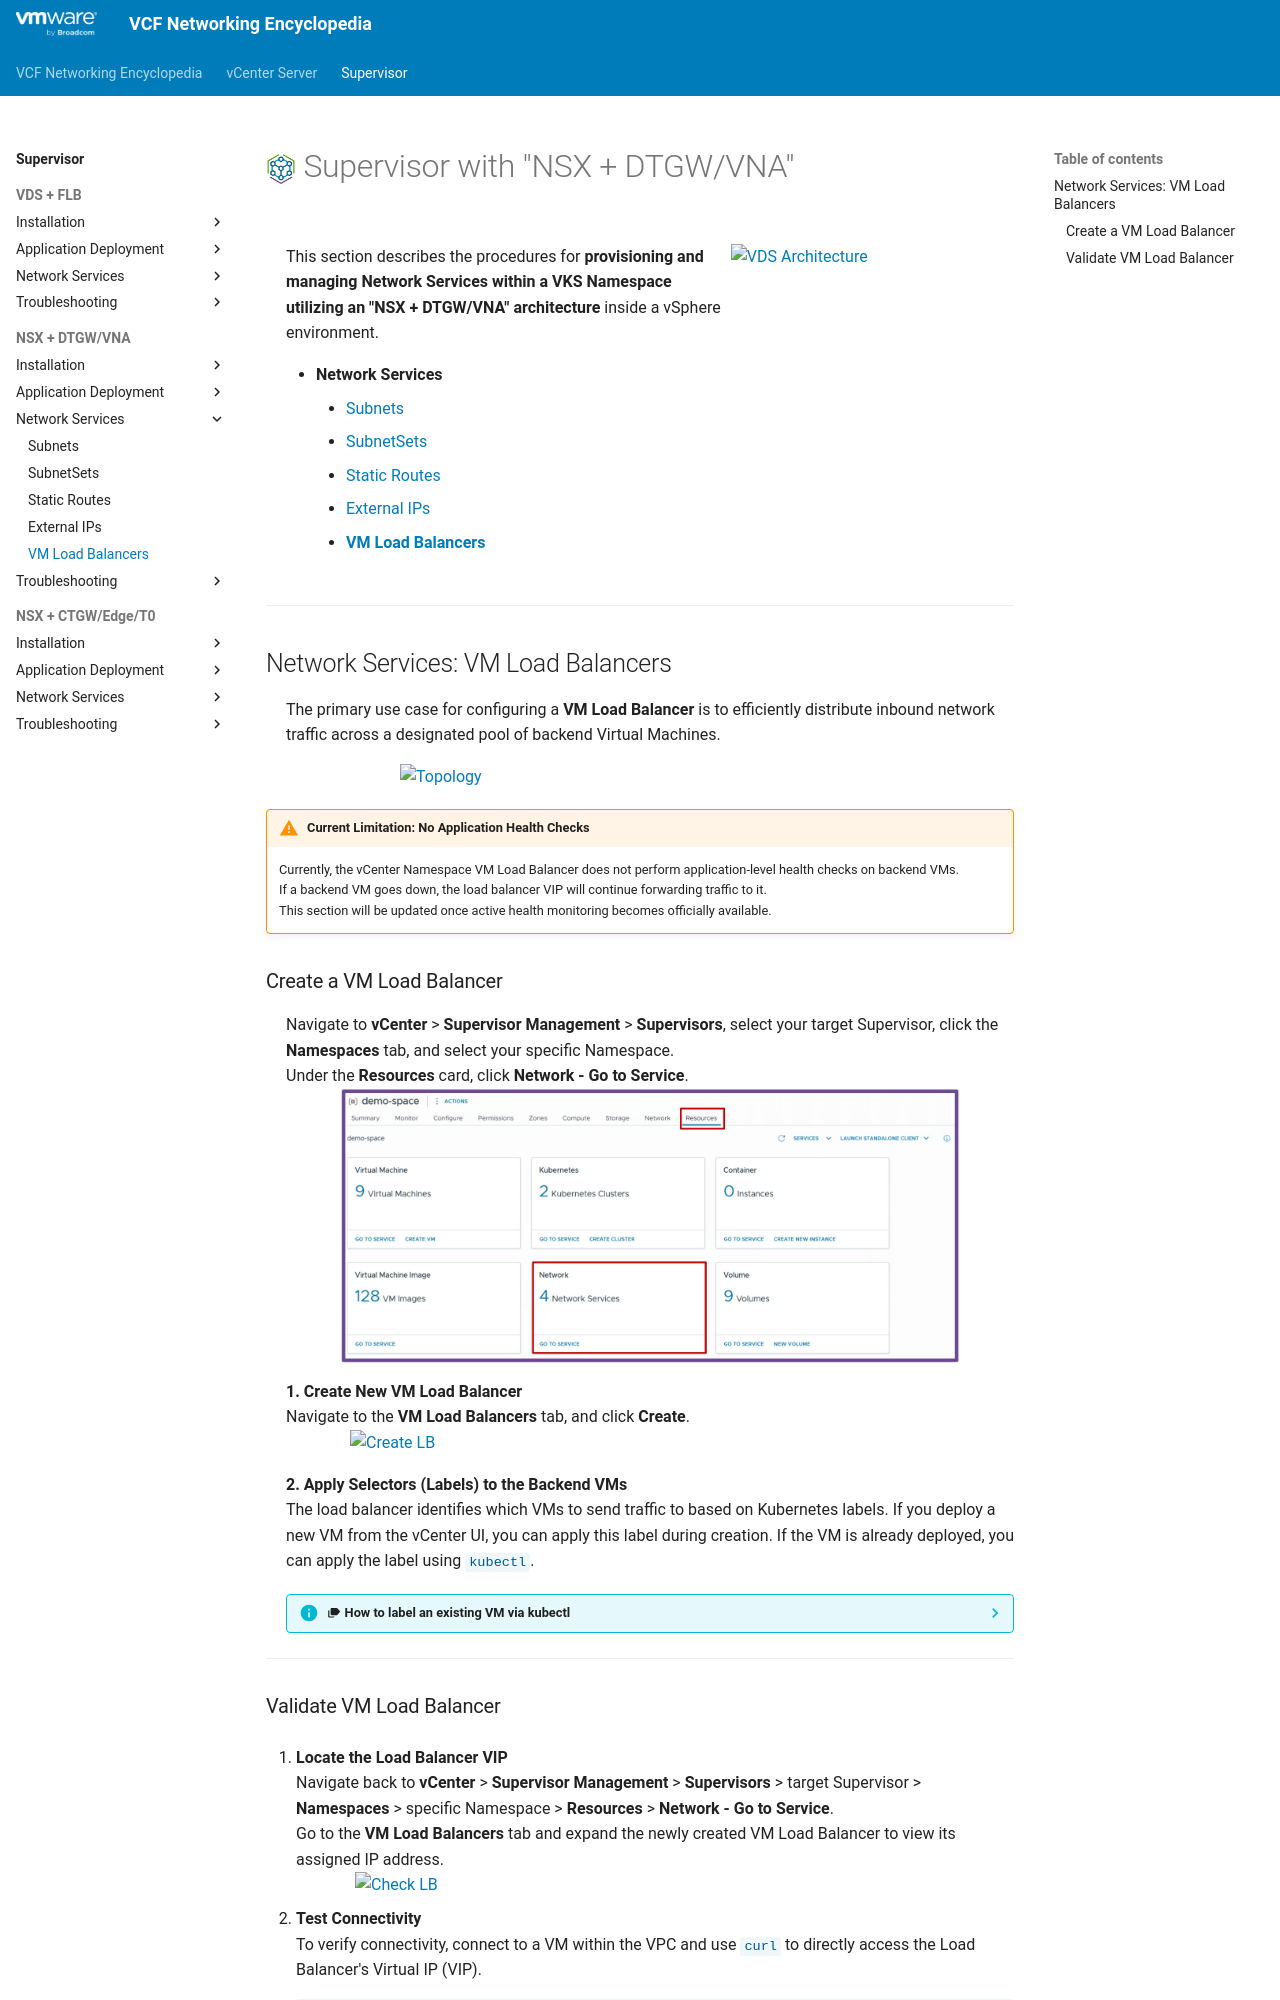

repository: vmware/vcf-networking-encyclopedia · page: supervisor/2h5-network-lb/index.html · generator: mkdocs

<h1>
  <img src="../../assets/VKS.png" style="height:30px; vertical-align:middle;"> Supervisor with "NSX + DTGW/VNA"
</h1>

<div class="grid" markdown style="grid-template-columns: 60% 40%">

<div markdown>

This section describes the procedures for **provisioning and managing Network Services within a VKS Namespace utilizing an "NSX + DTGW/VNA" architecture** inside a vSphere environment.

* **Network Services**
    * [Subnets](2h1-network-subnet.md)
    * [SubnetSets](2h2-network-subnetset.md)
    * [Static Routes](2h3-network-staticroute.md)
    * [External IPs](2h4-network-externalip.md)
    * [**VM Load Balancers**](#networkservices)
</div>

<div markdown>
<img src="../images/2h5-0-lb.jpg" style="width: 85% !important; max-width: 250px;" alt="VDS Architecture">
</div>
</div>

---

## Network Services: VM Load Balancers {: #networkservices }

The primary use case for configuring a **VM Load Balancer** is to efficiently distribute inbound network traffic across a designated pool of backend Virtual Machines.

<img src="../images/2h5-1-Topology.jpg" style="display: block; margin: 0 auto; width: 85% !important; max-width: 500px;" alt="Topology">

!!! warning "Current Limitation: No Application Health Checks"
    Currently, the vCenter Namespace VM Load Balancer does not perform application-level health checks on backend VMs.  
    If a backend VM goes down, the load balancer VIP will continue forwarding traffic to it.  
    This section will be updated once active health monitoring becomes officially available.

### Create a VM Load Balancer

Navigate to **vCenter** > **Supervisor Management** > **Supervisors**, select your target Supervisor, click the **Namespaces** tab, and select your specific Namespace.  
Under the **Resources** card, click **Network - Go to Service**.  
<img src="../images/2h1-1-network.jpg" style="display: block; margin: 0 auto; width: 85% !important; max-width: 900px;" alt="Network Service">

**1. Create New VM Load Balancer**  
Navigate to the **VM Load Balancers** tab, and click **Create**.  
<img src="../images/2h5-1a-lbcreate.jpg" style="display: block; margin: 0 auto; width: 85% !important; max-width: 600px;" alt="Create LB">  

**2. Apply Selectors (Labels) to the Backend VMs**  
The load balancer identifies which VMs to send traffic to based on Kubernetes labels.  If you deploy a new VM from the vCenter UI, you can apply this label during creation.  If the VM is already deployed, you can apply the label using `kubectl`.  

??? info ":material-label-multiple: How to label an existing VM via kubectl"
    **Step A: Connect to Supervisor Namespace**  
    ```text
    vcf context use <supervisor>:<namespace>
    ```
    
    ??? abstract "Output example"
        <pre><code>PS C:\Users\Administrator\Documents> <b>vcf context use supervisor-mgt:demo-space</b>
        Logged in successfully.
        </code></pre>

    **Step B: Add the label to the VM**  
    ```text
    kubectl label virtualmachine <vm> <label_key>=<label_value> -n <namespace>
    ```

    ??? abstract "Output example"
        <pre><code>PS C:\Users\Administrator\Documents> <b>kubectl label virtualmachine web-vm-1 vm-lb1=vm-lb-selector -n demo-space</b>
        virtualmachine.vmoperator.vmware.com/web-vm-1 labeled
        </code></pre>


---
